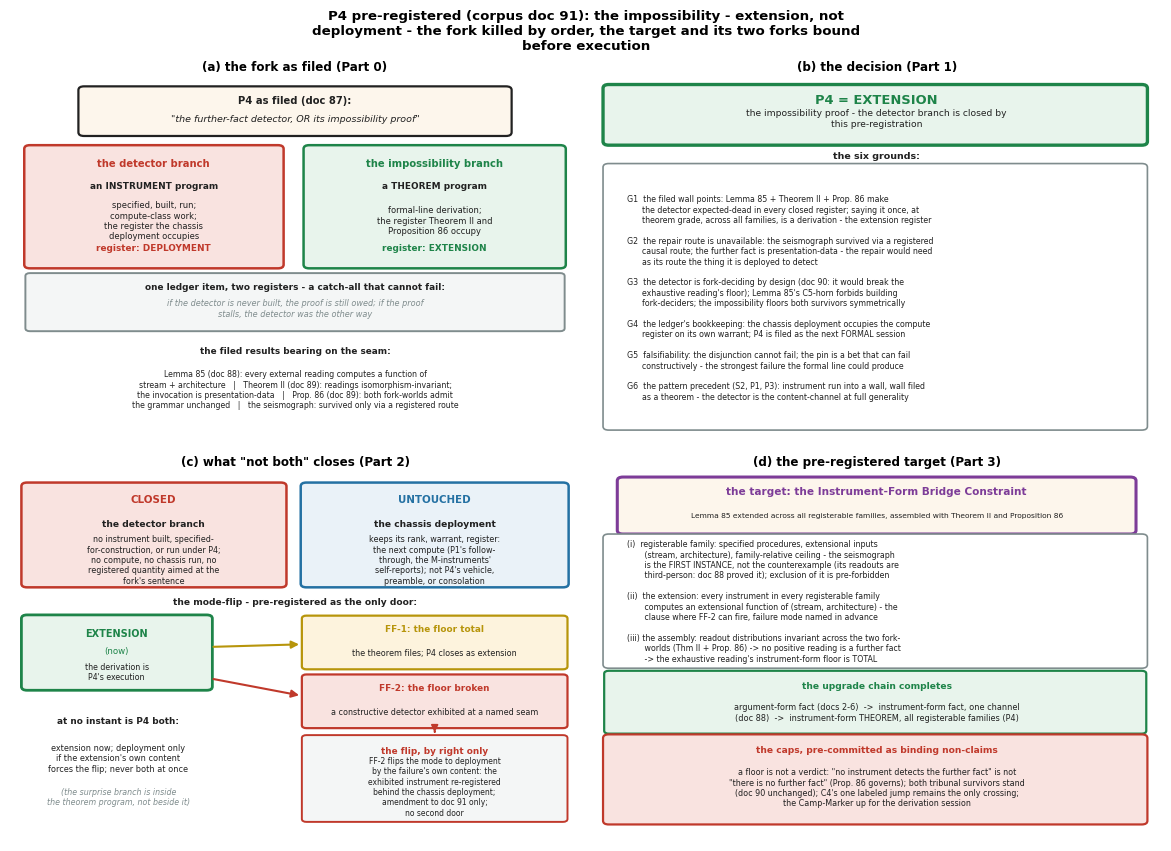

Source code (Python): (Note: this script raises an exception after producing the figure.)
#!/usr/bin/env python3
"""Figure for corpus doc 91 (P4 pre-registered): the fork as filed (one
ledger item, two execution registers), the decision (extension - the
impossibility proof, six grounds), what "not both" closes (detector branch
closed, chassis deployment untouched, the single mode-flip door), and the
pre-registered target (the Instrument-Form Bridge Constraint with its caps).
English labels, constrained_layout, house palette."""
import matplotlib
matplotlib.use("Agg")
import matplotlib.pyplot as plt
from matplotlib.patches import FancyArrowPatch, FancyBboxPatch

plt.rcParams["font.sans-serif"] = ["DejaVu Sans"]
plt.rcParams["axes.unicode_minus"] = False

D = "/home/z/my-project/download"

RED, BLUE, GREEN, GRAY, PURPLE = ("#c0392b", "#2471a3", "#1e8449",
                                  "#7f8c8d", "#7d3c98")
ORANGE, GOLD = "#e67e22", "#b7950b"
INK = "#212121"

fig, axes = plt.subplots(2, 2, figsize=(11.6, 8.4), constrained_layout=True)

# --------------------------------------------- (a) the fork as filed
ax = axes[0, 0]
ax.set_xlim(0, 10)
ax.set_ylim(0, 10)
ax.axis("off")

ax.add_patch(FancyBboxPatch((1.3, 8.55), 7.4, 1.15,
                            boxstyle="round,pad=0.10", fc="#fdf6ec",
                            ec=INK, lw=1.6))
ax.text(5.0, 9.35, "P4 as filed (doc 87):", fontsize=7.2, ha="center",
        color=INK, fontweight="bold")
ax.text(5.0, 8.85, "\"the further-fact detector, OR its impossibility proof\"",
        fontsize=6.8, ha="center", color=INK, fontstyle="italic")

ax.add_patch(FancyBboxPatch((0.35, 4.95), 4.35, 3.15,
                            boxstyle="round,pad=0.10", fc="#f9e3e0",
                            ec=RED, lw=1.8))
ax.text(2.52, 7.62, "the detector branch", fontsize=7.2, ha="center",
        color=RED, fontweight="bold")
ax.text(2.52, 7.02, "an INSTRUMENT program", fontsize=6.4, ha="center",
        color=INK, fontweight="bold")
ax.text(2.52, 6.15, "specified, built, run;\ncompute-class work;\nthe register the chassis\ndeployment occupies",
        fontsize=6.0, ha="center", va="center", color=INK)
ax.text(2.52, 5.35, "register: DEPLOYMENT", fontsize=6.4, ha="center",
        color=RED, fontweight="bold")

ax.add_patch(FancyBboxPatch((5.25, 4.95), 4.4, 3.15,
                            boxstyle="round,pad=0.10", fc="#e8f4ec",
                            ec=GREEN, lw=1.8))
ax.text(7.45, 7.62, "the impossibility branch", fontsize=7.2, ha="center",
        color=GREEN, fontweight="bold")
ax.text(7.45, 7.02, "a THEOREM program", fontsize=6.4, ha="center",
        color=INK, fontweight="bold")
ax.text(7.45, 6.15, "formal-line derivation;\nthe register Theorem II and\nProposition 86 occupy",
        fontsize=6.0, ha="center", va="center", color=INK)
ax.text(7.45, 5.35, "register: EXTENSION", fontsize=6.4, ha="center",
        color=GREEN, fontweight="bold")

ax.add_patch(FancyBboxPatch((0.35, 3.22), 9.3, 1.42,
                            boxstyle="round,pad=0.08", fc="#f4f6f6",
                            ec=GRAY, lw=1.4))
ax.text(5.0, 4.28, "one ledger item, two registers - a catch-all that cannot fail:",
        fontsize=6.4, ha="center", color=INK, fontweight="bold")
ax.text(5.0, 3.55, "if the detector is never built, the proof is still owed; if the proof\nstalls, the detector was the other way",
        fontsize=5.9, ha="center", color=GRAY, fontstyle="italic")

ax.text(5.0, 2.55, "the filed results bearing on the seam:", fontsize=6.4,
        ha="center", color=INK, fontweight="bold")
ax.text(5.0, 1.55, "Lemma 85 (doc 88): every external reading computes a function of\n"
        "stream + architecture   |   Theorem II (doc 89): readings isomorphism-invariant;\n"
        "the invocation is presentation-data   |   Prop. 86 (doc 89): both fork-worlds admit\n"
        "the grammar unchanged   |   the seismograph: survived only via a registered route",
        fontsize=5.6, ha="center", va="center", color=INK)
ax.set_title("(a) the fork as filed (Part 0)", fontsize=8.6, fontweight="bold")

# --------------------------------------------- (b) the decision
ax = axes[0, 1]
ax.set_xlim(0, 10)
ax.set_ylim(0, 10)
ax.axis("off")

ax.add_patch(FancyBboxPatch((0.30, 8.30), 9.35, 1.45,
                            boxstyle="round,pad=0.10", fc="#e8f4ec",
                            ec=GREEN, lw=2.4))
ax.text(5.0, 9.35, "P4 = EXTENSION", fontsize=9.4, ha="center",
        color=GREEN, fontweight="bold")
ax.text(5.0, 8.72, "the impossibility proof - the detector branch is closed by\n"
        "this pre-registration", fontsize=6.6, ha="center", color=INK)

ax.text(5.0, 7.85, "the six grounds:", fontsize=6.8, ha="center",
        color=INK, fontweight="bold")
ax.add_patch(FancyBboxPatch((0.30, 0.55), 9.35, 7.05,
                            boxstyle="round,pad=0.10", fc="white",
                            ec=GRAY, lw=1.2))
ax.text(0.62, 4.05, "G1  the filed wall points: Lemma 85 + Theorem II + Prop. 86 make\n"
        "      the detector expected-dead in every closed register; saying it once, at\n"
        "      theorem grade, across all families, is a derivation - the extension register\n"
        "\n"
        "G2  the repair route is unavailable: the seismograph survived via a registered\n"
        "      causal route; the further fact is presentation-data - the repair would need\n"
        "      as its route the thing it is deployed to detect\n"
        "\n"
        "G3  the detector is fork-deciding by design (doc 90: it would break the\n"
        "      exhaustive reading's floor); Lemma 85's C5-horn forbids building\n"
        "      fork-deciders; the impossibility floors both survivors symmetrically\n"
        "\n"
        "G4  the ledger's bookkeeping: the chassis deployment occupies the compute\n"
        "      register on its own warrant; P4 is filed as the next FORMAL session\n"
        "\n"
        "G5  falsifiability: the disjunction cannot fail; the pin is a bet that can fail\n"
        "      constructively - the strongest failure the formal line could produce\n"
        "\n"
        "G6  the pattern precedent (S2, P1, P3): instrument run into a wall, wall filed\n"
        "      as a theorem - the detector is the content-channel at full generality",
        fontsize=5.7, ha="left", va="center", color=INK)
ax.set_title("(b) the decision (Part 1)", fontsize=8.6, fontweight="bold")

# --------------------------------------------- (c) what "not both" closes
ax = axes[1, 0]
ax.set_xlim(0, 10)
ax.set_ylim(0, 10)
ax.axis("off")

ax.add_patch(FancyBboxPatch((0.30, 7.00), 4.45, 2.65,
                            boxstyle="round,pad=0.10", fc="#f9e3e0",
                            ec=RED, lw=1.8))
ax.text(2.52, 9.20, "CLOSED", fontsize=7.4, ha="center", color=RED,
        fontweight="bold")
ax.text(2.52, 8.55, "the detector branch", fontsize=6.6, ha="center",
        color=INK, fontweight="bold")
ax.text(2.52, 7.65, "no instrument built, specified-\nfor-construction, or run under P4;\n"
        "no compute, no chassis run, no\nregistered quantity aimed at the\nfork's sentence",
        fontsize=5.8, ha="center", va="center", color=INK)

ax.add_patch(FancyBboxPatch((5.20, 7.00), 4.5, 2.65,
                            boxstyle="round,pad=0.10", fc="#eaf2f8",
                            ec=BLUE, lw=1.8))
ax.text(7.45, 9.20, "UNTOUCHED", fontsize=7.4, ha="center", color=BLUE,
        fontweight="bold")
ax.text(7.45, 8.55, "the chassis deployment", fontsize=6.6, ha="center",
        color=INK, fontweight="bold")
ax.text(7.45, 7.65, "keeps its rank, warrant, register:\nthe next compute (P1's follow-\n"
        "through, the M-instruments'\nself-reports); not P4's vehicle,\npreamble, or consolation",
        fontsize=5.8, ha="center", va="center", color=INK)

ax.text(5.0, 6.45, "the mode-flip - pre-registered as the only door:",
        fontsize=6.6, ha="center", color=INK, fontweight="bold")

ax.add_patch(FancyBboxPatch((0.30, 4.20), 3.15, 1.85,
                            boxstyle="round,pad=0.10", fc="#e8f4ec",
                            ec=GREEN, lw=2.0))
ax.text(1.87, 5.58, "EXTENSION", fontsize=7.0, ha="center",
        color=GREEN, fontweight="bold")
ax.text(1.87, 5.10, "(now)", fontsize=6.2, ha="center", color=GREEN)
ax.text(1.87, 4.60, "the derivation is\nP4's execution", fontsize=5.7,
        ha="center", va="center", color=INK)

ax.add_patch(FancyBboxPatch((5.20, 4.75), 4.5, 1.30,
                            boxstyle="round,pad=0.08", fc="#fdf3dd",
                            ec=GOLD, lw=1.6))
ax.text(7.45, 5.70, "FF-1: the floor total", fontsize=6.4, ha="center",
        color=GOLD, fontweight="bold")
ax.text(7.45, 5.12, "the theorem files; P4 closes as extension", fontsize=5.8,
        ha="center", va="center", color=INK)

ax.add_patch(FancyBboxPatch((5.20, 3.15), 4.5, 1.30,
                            boxstyle="round,pad=0.08", fc="#f9e3e0",
                            ec=RED, lw=1.6))
ax.text(7.45, 4.10, "FF-2: the floor broken", fontsize=6.4, ha="center",
        color=RED, fontweight="bold")
ax.text(7.45, 3.52, "a constructive detector exhibited at a named seam",
        fontsize=5.8, ha="center", va="center", color=INK)

ax.add_patch(FancyArrowPatch((3.52, 5.28), (5.12, 5.35), arrowstyle="-|>",
                             mutation_scale=11, color=GOLD, lw=1.5))
ax.add_patch(FancyArrowPatch((3.52, 4.42), (5.12, 3.95), arrowstyle="-|>",
                             mutation_scale=11, color=RED, lw=1.5))
ax.add_patch(FancyArrowPatch((7.45, 3.05), (7.45, 2.88), arrowstyle="-|>",
                             mutation_scale=10, color=RED, lw=1.3))

ax.add_patch(FancyBboxPatch((5.20, 0.60), 4.5, 2.20,
                            boxstyle="round,pad=0.08", fc="#f4f6f6",
                            ec=RED, lw=1.4))
ax.text(7.45, 2.38, "the flip, by right only", fontsize=6.4, ha="center",
        color=RED, fontweight="bold")
ax.text(7.45, 1.48, "FF-2 flips the mode to deployment\nby the failure's own content: the\n"
        "exhibited instrument re-registered\nbehind the chassis deployment;\n"
        "amendment to doc 91 only;\nno second door",
        fontsize=5.5, ha="center", va="center", color=INK)

ax.text(1.90, 3.20, "at no instant is P4 both:", fontsize=6.4, ha="center",
        color=INK, fontweight="bold")
ax.text(1.90, 2.25, "extension now; deployment only\nif the extension's own content\n"
        "forces the flip; never both at once",
        fontsize=5.9, ha="center", va="center", color=INK)
ax.text(1.90, 1.20, "(the surprise branch is inside\nthe theorem program, not beside it)",
        fontsize=5.7, ha="center", va="center", color=GRAY, fontstyle="italic")
ax.set_title("(c) what \"not both\" closes (Part 2)", fontsize=8.6,
             fontweight="bold")

# --------------------------------------------- (d) the pre-registered target
ax = axes[1, 1]
ax.set_xlim(0, 10)
ax.set_ylim(0, 10)
ax.axis("off")

ax.add_patch(FancyBboxPatch((0.55, 8.45), 8.9, 1.35,
                            boxstyle="round,pad=0.10", fc="#fdf6ec",
                            ec=PURPLE, lw=2.2))
ax.text(5.0, 9.42, "the target: the Instrument-Form Bridge Constraint",
        fontsize=7.6, ha="center", color=PURPLE, fontweight="bold")
ax.text(5.0, 8.80, "Lemma 85 extended across all registerable families, assembled with Theorem II and Proposition 86",
        fontsize=5.4, ha="center", color=INK)

ax.add_patch(FancyBboxPatch((0.30, 4.80), 9.35, 3.45,
                            boxstyle="round,pad=0.10", fc="white",
                            ec=GRAY, lw=1.2))
ax.text(0.62, 6.52, "(i)  registerable family: specified procedures, extensional inputs\n"
        "       (stream, architecture), family-relative ceiling - the seismograph\n"
        "       is the FIRST INSTANCE, not the counterexample (its readouts are\n"
        "       third-person: doc 88 proved it); exclusion of it is pre-forbidden\n"
        "\n"
        "(ii)  the extension: every instrument in every registerable family\n"
        "       computes an extensional function of (stream, architecture) - the\n"
        "       clause where FF-2 can fire, failure mode named in advance\n"
        "\n"
        "(iii) the assembly: readout distributions invariant across the two fork-\n"
        "       worlds (Thm II + Prop. 86) -> no positive reading is a further fact\n"
        "       -> the exhaustive reading's instrument-form floor is TOTAL",
        fontsize=5.7, ha="left", va="center", color=INK)

ax.add_patch(FancyBboxPatch((0.30, 3.00), 9.35, 1.55,
                            boxstyle="round,pad=0.08", fc="#e8f4ec",
                            ec=GREEN, lw=1.6))
ax.text(5.0, 4.15, "the upgrade chain completes", fontsize=6.6, ha="center",
        color=GREEN, fontweight="bold")
ax.text(5.0, 3.50, "argument-form fact (docs 2-6)  ->  instrument-form fact, one channel\n"
        "(doc 88)  ->  instrument-form THEOREM, all registerable families (P4)",
        fontsize=5.9, ha="center", va="center", color=INK)

ax.add_patch(FancyBboxPatch((0.30, 0.55), 9.35, 2.25,
                            boxstyle="round,pad=0.10", fc="#f9e3e0",
                            ec=RED, lw=1.6))
ax.text(5.0, 2.40, "the caps, pre-committed as binding non-claims", fontsize=6.6,
        ha="center", color=RED, fontweight="bold")
ax.text(5.0, 1.45, "a floor is not a verdict: \"no instrument detects the further fact\" is not\n"
        "\"there is no further fact\" (Prop. 86 governs); both tribunal survivors stand\n"
        "(doc 90 unchanged); C4's one labeled jump remains the only crossing;\n"
        "the Camp-Marker up for the derivation session",
        fontsize=5.8, ha="center", va="center", color=INK)
ax.set_title("(d) the pre-registered target (Part 3)", fontsize=8.6,
             fontweight="bold")

fig.suptitle("P4 pre-registered (corpus doc 91): the impossibility - extension, not\n"
             "deployment - the fork killed by order, the target and its two forks bound\n"
             "before execution",
             fontsize=9.6, fontweight="bold")
fig.savefig(f"{D}/p4prereg_figure1.png", dpi=170)
print("wrote", f"{D}/p4prereg_figure1.png")
